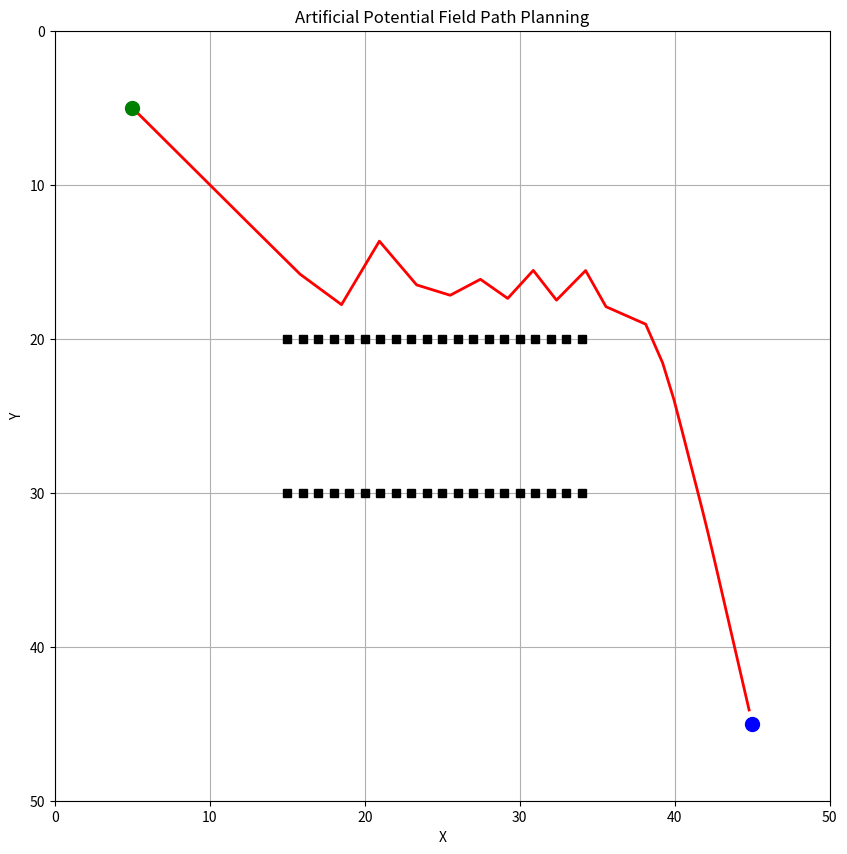

Recreate this plot in Python.
import numpy as np
import matplotlib.pyplot as plt

# Function to calculate the attractive force
def attractive_potential(current_position, goal_position, alpha=1.0):
    return alpha * (goal_position - current_position)

# Function to calculate the repulsive force
def repulsive_potential(current_position, obstacles, beta=100.0, rho_0=5.0):
    repulsive_force = np.zeros(2)
    for obstacle in obstacles:
        obstacle_position = np.array(obstacle)
        distance = np.linalg.norm(current_position - obstacle_position)
        if distance < rho_0:
            repulsive_force += beta * (1.0 / distance - 1.0 / rho_0) * (current_position - obstacle_position) / (distance**3)
    return repulsive_force

# Artificial Potential Field (APF) function
def artificial_potential_field(start, goal, obstacles, grid_size, alpha=1.0, beta=100.0, rho_0=5.0, gamma=0.1, max_iterations=1000):
    path = [np.array(start)]
    current_position = np.array(start)

    for _ in range(max_iterations):
        # Calculate forces
        attractive_force = attractive_potential(current_position, np.array(goal), alpha)
        repulsive_force = repulsive_potential(current_position, obstacles, beta, rho_0)

        # Total force
        total_force = attractive_force + repulsive_force

        # Update position
        new_position = current_position + gamma * total_force
        new_position = np.clip(new_position, [0, 0], [grid_size[0]-1, grid_size[1]-1])

        path.append(new_position)
        current_position = new_position

        # Check if goal is reached
        if np.linalg.norm(current_position - np.array(goal)) < 1:
            break

    return np.array(path)

# Example usage
grid_size = (50, 50)
start = (5, 5)
goal = (45, 45)
obstacles = [(20, i) for i in range(15, 35)] + [(30, i) for i in range(15, 35)]

# Run APF
path = artificial_potential_field(start, goal, obstacles, grid_size, 1,300,10)

# Visualization
plt.figure(figsize=(10, 10))
plt.grid(True)

# Plot obstacles
for obs in obstacles:
    plt.plot(obs[1], obs[0], 'ks')  # Obstacle positions

# Plot path
path_x = path[:, 1]
path_y = path[:, 0]
plt.plot(path_x, path_y, 'r-', linewidth=2)
plt.plot(start[1], start[0], 'go', markersize=10)  # Start point
plt.plot(goal[1], goal[0], 'bo', markersize=10)    # Goal point

plt.xlim(0, grid_size[1])
plt.ylim(0, grid_size[0])
plt.gca().invert_yaxis()  # Invert Y-axis to match array indexing
plt.xlabel('X')
plt.ylabel('Y')
plt.title('Artificial Potential Field Path Planning')
plt.show()


